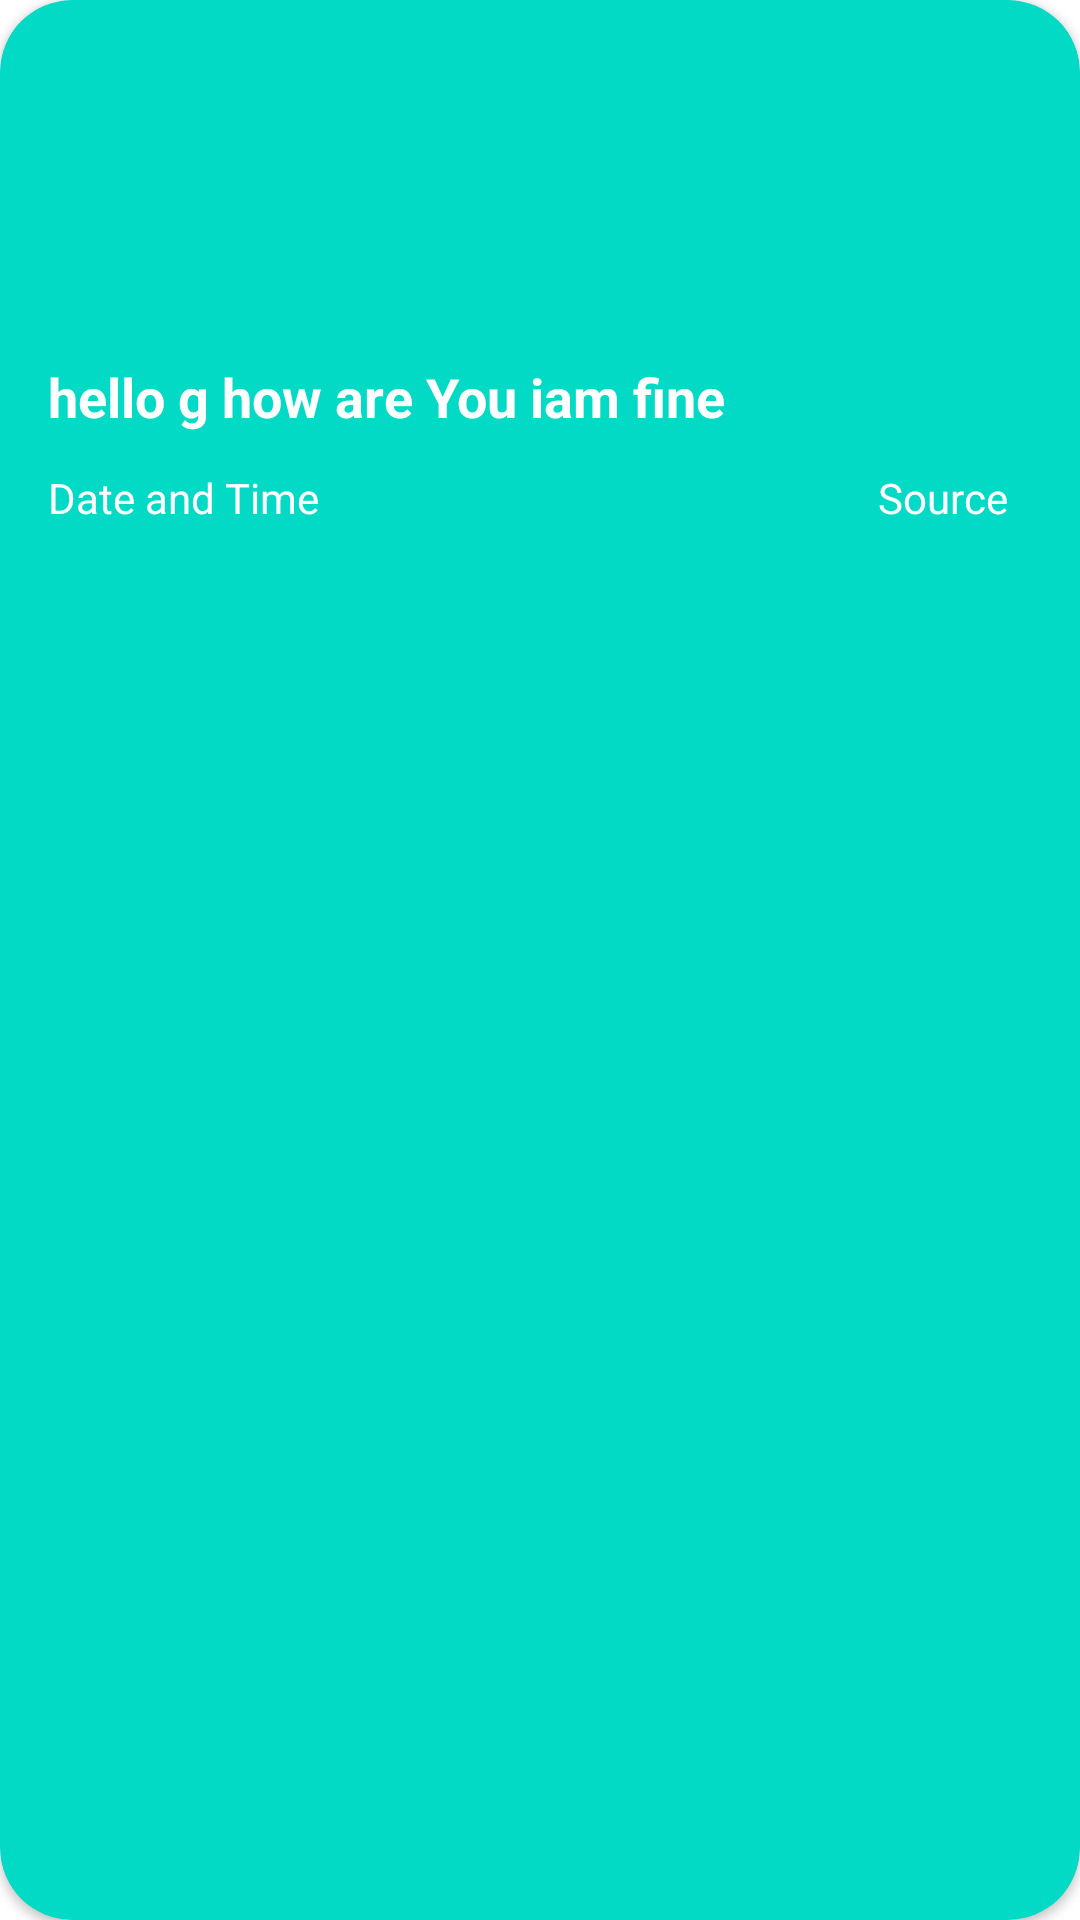

This screen was rendered from an Android layout file. Write that file and the resources it references.
<!-- AndroidManifest.xml: application theme Theme.NewsAppYT -->
<!-- res/layout/layout_item_article_preview.xml -->
<?xml version="1.0" encoding="utf-8"?>
<androidx.cardview.widget.CardView xmlns:android="http://schemas.android.com/apk/res/android"
    android:layout_width="match_parent"
    android:layout_height="wrap_content"
    xmlns:app="http://schemas.android.com/apk/res-auto"
    app:cardBackgroundColor="@color/teal_200"
    android:layout_marginLeft="16dp"
    android:layout_marginTop="8dp"
    android:layout_marginRight="16dp"
    android:layout_marginBottom="8dp"
    android:padding="8dp"
    app:cardCornerRadius="24dp"
    >

    <RelativeLayout
        android:layout_width="match_parent"
        android:layout_height="match_parent"
        >
        <ImageView
            android:id="@+id/imageViewArticlePreview"
            android:layout_width="match_parent"
            android:layout_height="200dp"
            android:src="@drawable/ic_launcher_background"
            android:layout_centerHorizontal="true"
            android:scaleType="fitXY"
            />
        <TextView
            android:id="@+id/textViewArticlePreviewTitle"
            android:layout_width="wrap_content"
            android:layout_height="wrap_content"
            android:text="hello g how are You iam fine"
            android:textColor="@color/white"
            android:layout_alignParentStart="true"
            android:layout_marginStart="16dp"
            android:textStyle="bold"
            android:textSize="18sp"
            android:layout_marginTop="120dp"
            android:maxLines="2"
            />
        <TextView
            android:id="@+id/textViewArticlePreviewPublishedAt"
            android:layout_width="wrap_content"
            android:layout_height="wrap_content"
            android:text="Date and Time"
            android:textColor="@color/white"
            android:textSize="14sp"
            android:layout_marginTop="12dp"
            android:layout_marginStart="16dp"
            android:layout_alignParentStart="true"
            android:layout_below="@id/textViewArticlePreviewTitle"
            />

        <TextView
            android:id="@+id/textViewArticlePreviewSource"
            android:layout_width="wrap_content"
            android:layout_height="wrap_content"
            android:text="Source"
            android:textColor="@color/white"
            android:textSize="14sp"
            android:layout_marginTop="12dp"
            android:layout_marginEnd="24dp"
            android:layout_alignParentEnd="true"
            android:layout_below="@id/textViewArticlePreviewTitle"
            />


    </RelativeLayout>

</androidx.cardview.widget.CardView>
<!-- resources referenced by this layout -->
<resources>
  <style name="Theme.NewsAppYT" parent="Theme.MaterialComponents.DayNight.DarkActionBar">
          
          <item name="colorPrimary">@color/purple_500</item>
          <item name="colorPrimaryVariant">@color/purple_700</item>
          <item name="colorOnPrimary">@color/white</item>
          
          <item name="colorSecondary">@color/teal_200</item>
          <item name="colorSecondaryVariant">@color/teal_700</item>
          <item name="colorOnSecondary">@color/black</item>
          
          <item name="android:statusBarColor" tools:targetApi="l">?attr/colorPrimaryVariant</item>
          
      </style>
  <!-- not gathered from this repository: default colours our renderer supplied (Android Studio template values) -->
  <color name="purple_500">#FF6200EE</color>
  <color name="purple_700">#FF3700B3</color>
  <color name="teal_200">#FF03DAC5</color>
  <color name="teal_700">#FF018786</color>
  <color name="black">#FF000000</color>
  <color name="white">#FFFFFFFF</color>
</resources>
